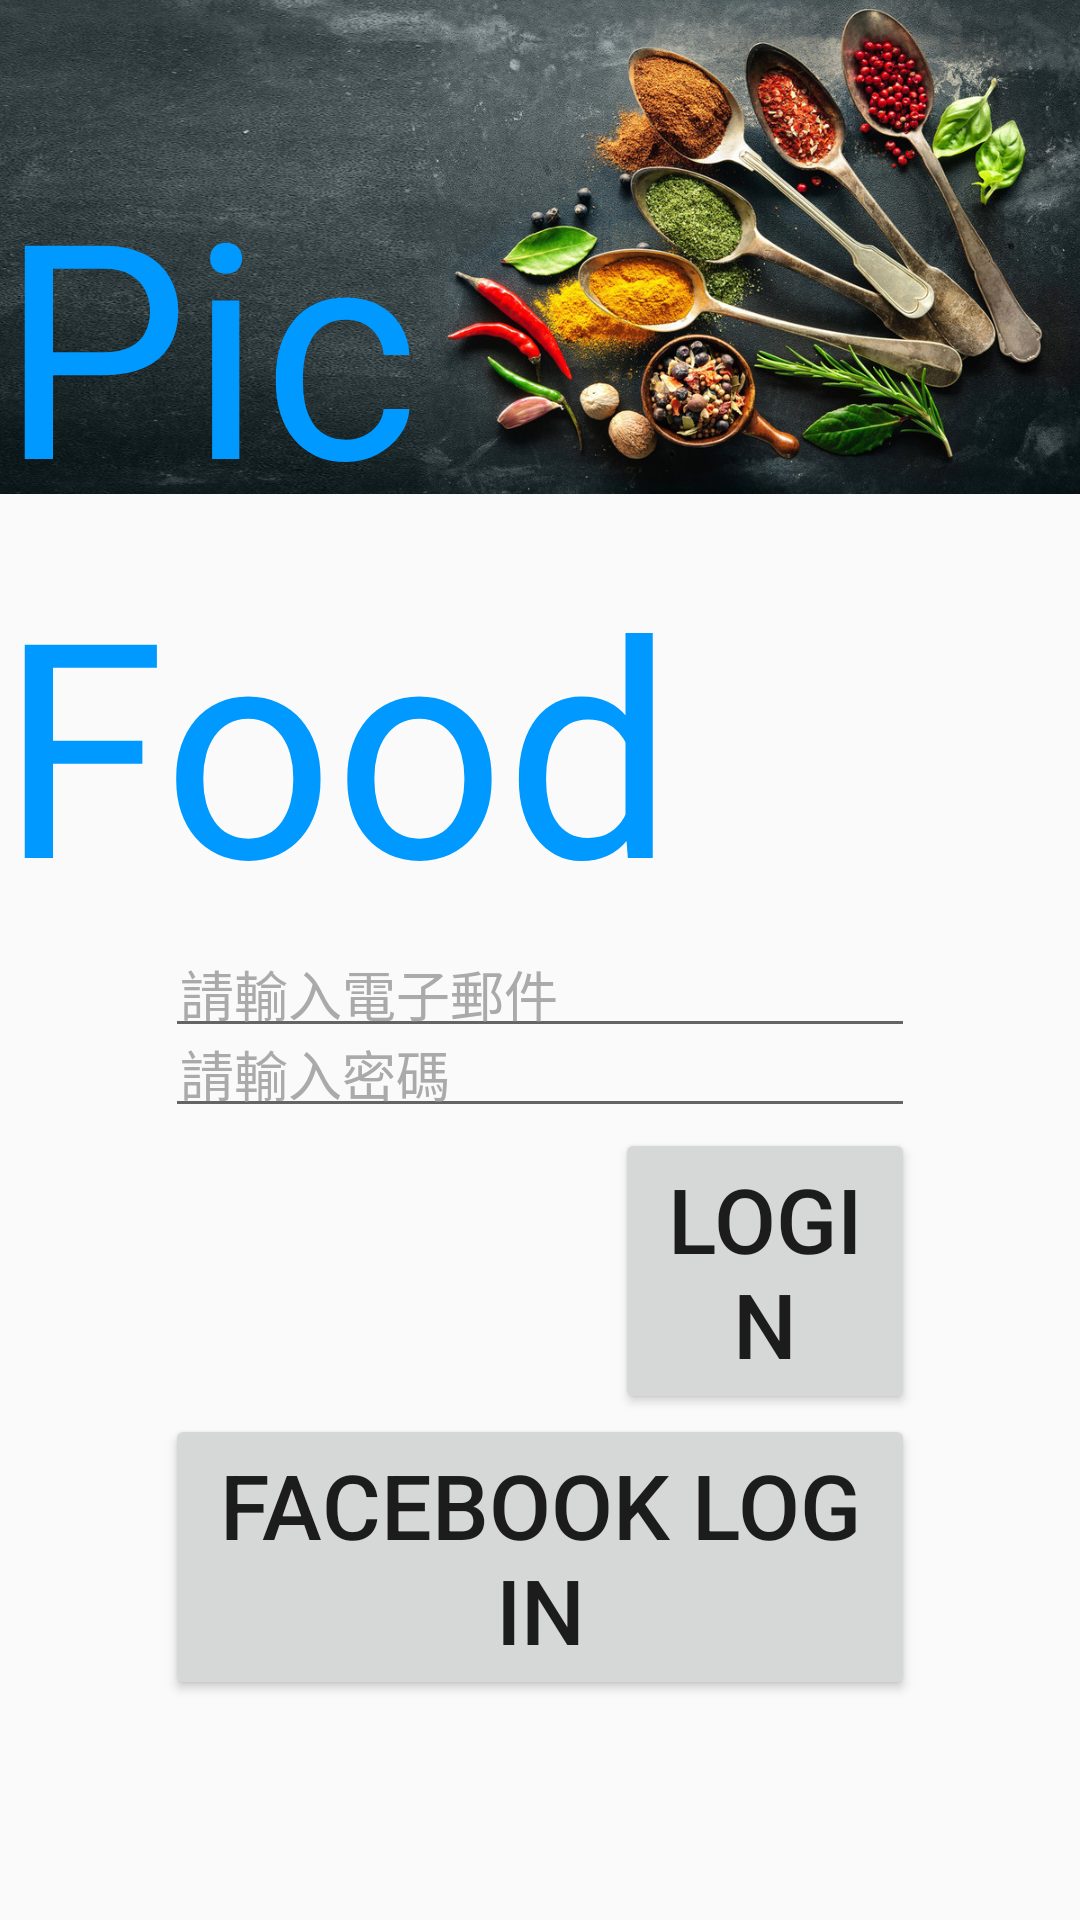

Reconstruct the res/layout file that produces this screen, plus the resources it refers to.
<!-- AndroidManifest.xml: application theme AppTheme -->
<!-- res/layout/page2.xml -->
<?xml version="1.0" encoding="utf-8"?>
<RelativeLayout xmlns:android="http://schemas.android.com/apk/res/android"
    xmlns:tools="http://schemas.android.com/tools"
    android:layout_width="fill_parent"
    android:layout_height="fill_parent"

    tools:context="com.example.g509.picfood.project"

    >


    <ImageView
        android:layout_width="fill_parent"
        android:layout_height="200dp"
        android:id="@+id/pict"
        android:src="@drawable/pic"


        android:layout_marginTop="-20dp"
        />

    <TextView
        android:layout_width="wrap_content"
        android:layout_height="wrap_content"
        android:textAppearance="?android:attr/textAppearanceLarge"
        android:text="Pic"
        android:id="@+id/topic"
        android:textSize="100dp"
        android:textColor="#0099FF"
        android:layout_above="@+id/topic2"
        android:layout_alignStart="@+id/pict" />

    <TextView
        android:layout_width="wrap_content"
        android:layout_height="wrap_content"
        android:textAppearance="?android:attr/textAppearanceLarge"
        android:text="Food"
        android:id="@+id/topic2"
        android:textSize="100dp"
        android:textColor="#0099FF"
        android:layout_below="@+id/pict"
        android:layout_alignStart="@+id/pict" />
    <EditText
        android:padding="5dip"
        android:layout_width="250dp"
        android:layout_height="36dip"
        android:textColorHint="#AAAAAA"
        android:hint="請輸入電子郵件"
        android:id="@+id/account"
        android:layout_below="@+id/topic2"
        android:layout_centerHorizontal="true"
        android:inputType="textEmailAddress"/>

    <EditText
        android:padding="5dip"
        android:layout_width="250dp"
        android:layout_height="36dip"
        android:textColorHint="#AAAAAA"
        android:hint="請輸入密碼"
        android:id="@+id/password"
        android:inputType="textPassword"

        android:layout_marginTop="340dp"
        android:layout_centerHorizontal="true" />

    <Button
        android:layout_width="100dp"
        android:layout_height="wrap_content"
        android:text="Login"
        android:id="@+id/button"

        android:layout_below="@+id/password"
        android:layout_alignEnd="@+id/password"
        android:textSize="30dp" />

    <Button
        style="?android:attr/buttonStyleSmall"
        android:layout_width="250dp"
        android:layout_height="wrap_content"
        android:text="Facebook Log in"
        android:id="@+id/face"
        android:layout_below="@+id/button"
        android:layout_centerHorizontal="true"
        android:textSize="30dp" />

</RelativeLayout>
<!-- resources referenced by this layout -->
<resources>
  <!-- drawable pic: jpg bitmap (drawable, 340641 bytes) -->
  <style name="AppTheme" parent="Theme.AppCompat.Light.DarkActionBar">
          
          <item name="colorPrimary">@color/colorPrimary</item>
          <item name="colorPrimaryDark">@color/colorPrimaryDark</item>
          <item name="colorAccent">#3498db</item>
      </style>
  <!-- not gathered from this repository: default colours our renderer supplied (Android Studio template values) -->
  <color name="colorPrimary">#FF6200EE</color>
  <color name="colorPrimaryDark">#FF3700B3</color>
</resources>
